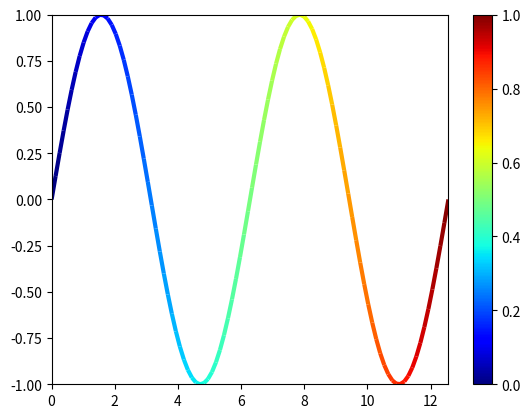

Recreate this plot in Python.
"""Colormap test file."""


import numpy as np
import matplotlib.pyplot as plt
import matplotlib.collections as mcoll


def colorline(
        x, y, z=None, cmap='copper', norm=plt.Normalize(0.0, 1.0),
        linewidth=3, alpha=1.0):
    """
    Colorline.

    Plot a colored line with coordinates x and y
    Optionally specify colors in the array z
    Optionally specify a colormap, a norm function and a line width
    """
    if z is None:
        z = np.linspace(0.0, 1.0, len(x))

    if not hasattr(z, "__iter__"):
        z = np.array([z])

    z = np.asarray(z)

    segments = make_segments(x, y)
    lc = mcoll.LineCollection(segments, array=z, cmap=cmap, norm=norm,
                              linewidth=linewidth, alpha=alpha)

    ax = plt.gca()
    ax.add_collection(lc)

    return lc


def make_segments(x, y):
    """
    Make segments.

    Create list of line segments from x and y coordinates, in the correct format
    for LineCollection: an array of the form numlines x (points per line) x 2 (x
    and y) array.
    """
    points = np.array([x, y]).T.reshape(-1, 1, 2)
    segments = np.concatenate([points[:-1], points[1:]], axis=1)
    return segments


if __name__ == '__main__':
    x = np.linspace(0, 4. * np.pi, 100)
    y = np.sin(x)
    fig, ax = plt.subplots()
    lc = colorline(x, y, cmap='jet')
    plt.colorbar(lc)
    plt.xlim(x.min(), x.max())
    plt.ylim(-1.0, 1.0)
    plt.show()
